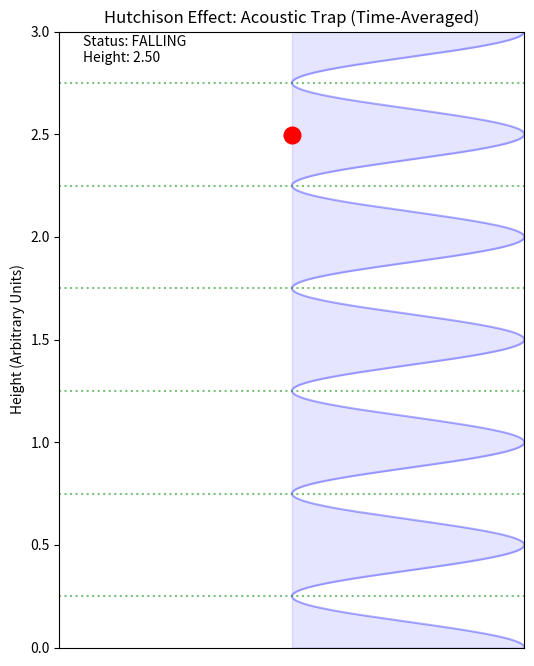

Reproduce this figure in Python.
import numpy as np
import matplotlib.pyplot as plt
import matplotlib.animation as animation

# --- PHYSICS SETUP ---
g = 9.81
mass = 1.0  # Normalized mass
freq_sim = 1.0 # Normalized frequency for visualization scale
wavelength = 1.0
k = 2 * np.pi / wavelength

# LEVITATION POWER
# We need enough force to counteract gravity (mg).
# The Ponderomotive Force F_p = -grad(Potential).
# If Potential U = A * cos^2(kz), then Max Force = A * k.
# We set A so that Max Force = 1.5 * mg (enough to lift).
potential_amplitude = (1.5 * mass * g) / k

# --- SIMULATION STATE ---
# We simulate the "Drift" (averaged movement), not the 40kHz vibration
particle_z = 2.5 * wavelength # Start high up
particle_v = 0.0
dt = 0.01 # Smooth time step (Real-time speed)

# --- VISUALIZATION SETUP ---
fig, ax = plt.subplots(figsize=(6, 8))
ax.set_xlim(-0.5, 0.5)
ax.set_ylim(0, 3 * wavelength)
ax.set_title("Hutchison Effect: Acoustic Trap (Time-Averaged)")
ax.set_ylabel("Height (Arbitrary Units)")
ax.get_xaxis().set_visible(False) # Hide X axis (1D physics)

# 1. Draw the "Invisible" Potential Wells (The Shelves)
z_background = np.linspace(0, 3*wavelength, 500)
# This curve shows where the vacuum pressure is strongest
pressure_field = potential_amplitude * np.cos(k * z_background)**2
# Normalize for display
pressure_display = (pressure_field / np.max(pressure_field)) * wavelength * 0.5
ax.plot(pressure_display, z_background, color='blue', alpha=0.3, label='Vacuum Pressure Field')
ax.fill_betweenx(z_background, 0, pressure_display, color='blue', alpha=0.1)

# 2. The Levitation Node Markers
for n in range(1, 7):
    node_height = (n * wavelength) / 2.0 - (wavelength/4.0) # Approx trap locations
    if node_height > 0:
        ax.axhline(y=node_height, color='green', linestyle=':', alpha=0.5)

# 3. The Particle
ball, = ax.plot([], [], 'ro', markersize=12, label='Matter Sample')
text_status = ax.text(0.05, 0.95, "", transform=ax.transAxes)

def update(frame):
    global particle_z, particle_v

    # --- PONDEROMOTIVE PHYSICS ---
    # 1. Gravity Force
    F_grav = -mass * g

    # 2. Levitation Force (Gradient of the Standing Wave Pressure)
    # F = -dU/dz.  U = A * cos^2(kz).  dU/dz = -A * k * sin(2kz)
    # So F_lev = + A * k * sin(2kz)
    F_lev = potential_amplitude * k * np.sin(2 * k * particle_z)

    # 3. Drag (Air Resistance) - stabilizes the bounce
    F_drag = -1.0 * particle_v

    # Newton's Law
    accel = (F_grav + F_lev + F_drag) / mass

    particle_v += accel * dt
    particle_z += particle_v * dt

    # Floor collision
    if particle_z < 0:
        particle_z = 0
        particle_v = -particle_v * 0.5

    # Update Graphic
    ball.set_data([0], [particle_z])

    # Status Text
    force_ratio = abs(F_lev / F_grav)
    status = "FALLING"
    if force_ratio > 1.0 and abs(particle_v) < 1.0:
        status = "LEVITATING"
    text_status.set_text(f"Status: {status}\nHeight: {particle_z:.2f}")

    return ball, text_status

ani = animation.FuncAnimation(fig, update, frames=300, interval=20, blit=True)
plt.show()
